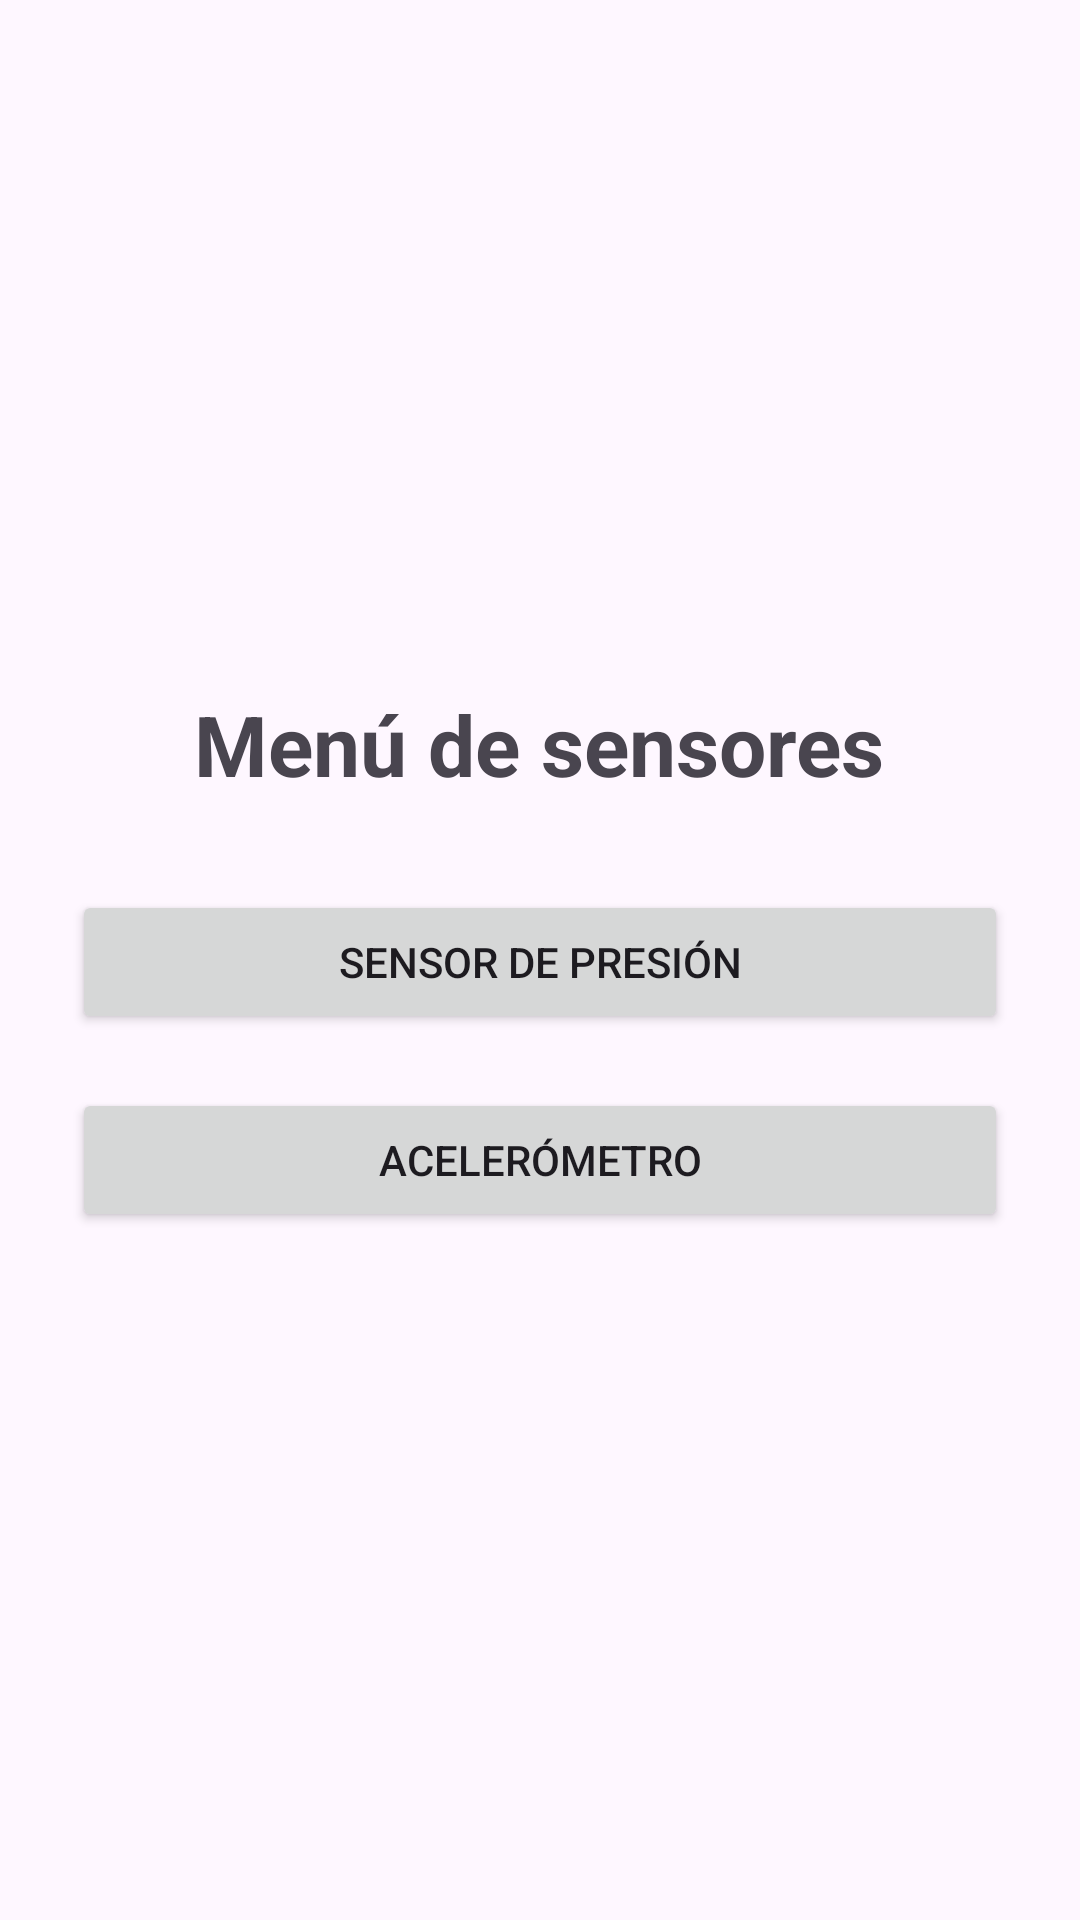

Reconstruct the res/layout file that produces this screen, plus the resources it refers to.
<!-- AndroidManifest.xml: application theme Theme.ED2_ -->
<!-- res/layout/activity_main.xml -->
<?xml version="1.0" encoding="utf-8"?>
<LinearLayout xmlns:android="http://schemas.android.com/apk/res/android"
    android:layout_width="match_parent"
    android:layout_height="match_parent"
    android:orientation="vertical"
    android:gravity="center"
    android:padding="24dp">
    <TextView
        android:layout_width="wrap_content"
        android:layout_height="wrap_content"
        android:text="Menú de sensores"
        android:textStyle="bold"
        android:textSize="28sp"
        android:layout_marginBottom="30dp" />

    <Button
        android:id="@+id/btnPresion"
        android:layout_width="match_parent"
        android:layout_height="wrap_content"
        android:text="Sensor de presión" />

    <Button android:id="@+id/btnAcelerometro"
        android:layout_width="match_parent"
        android:layout_height="wrap_content"
        android:layout_marginTop="18dp"
        android:text="Acelerómetro" />
</LinearLayout>
<!-- resources referenced by this layout -->
<resources>
  <style name="Theme.ED2_" parent="Base.Theme.ED2_" />
  <style name="Base.Theme.ED2_" parent="Theme.Material3.DayNight.NoActionBar">
          
          
      </style>
</resources>
